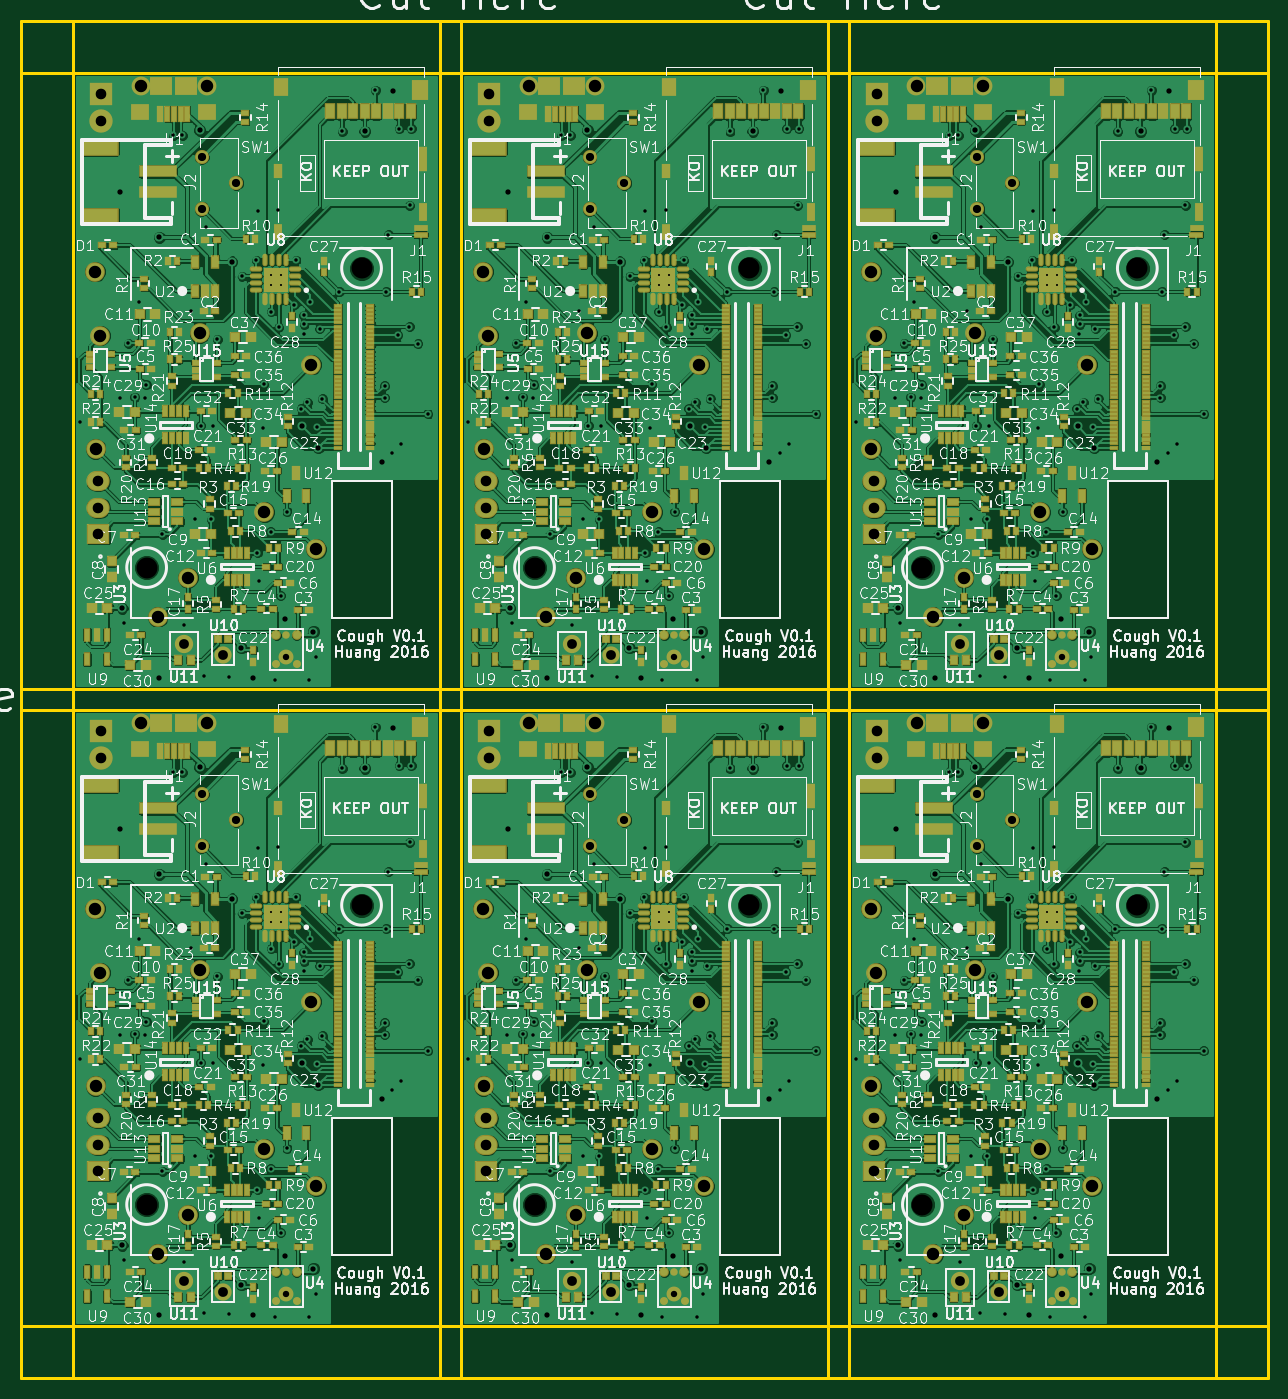
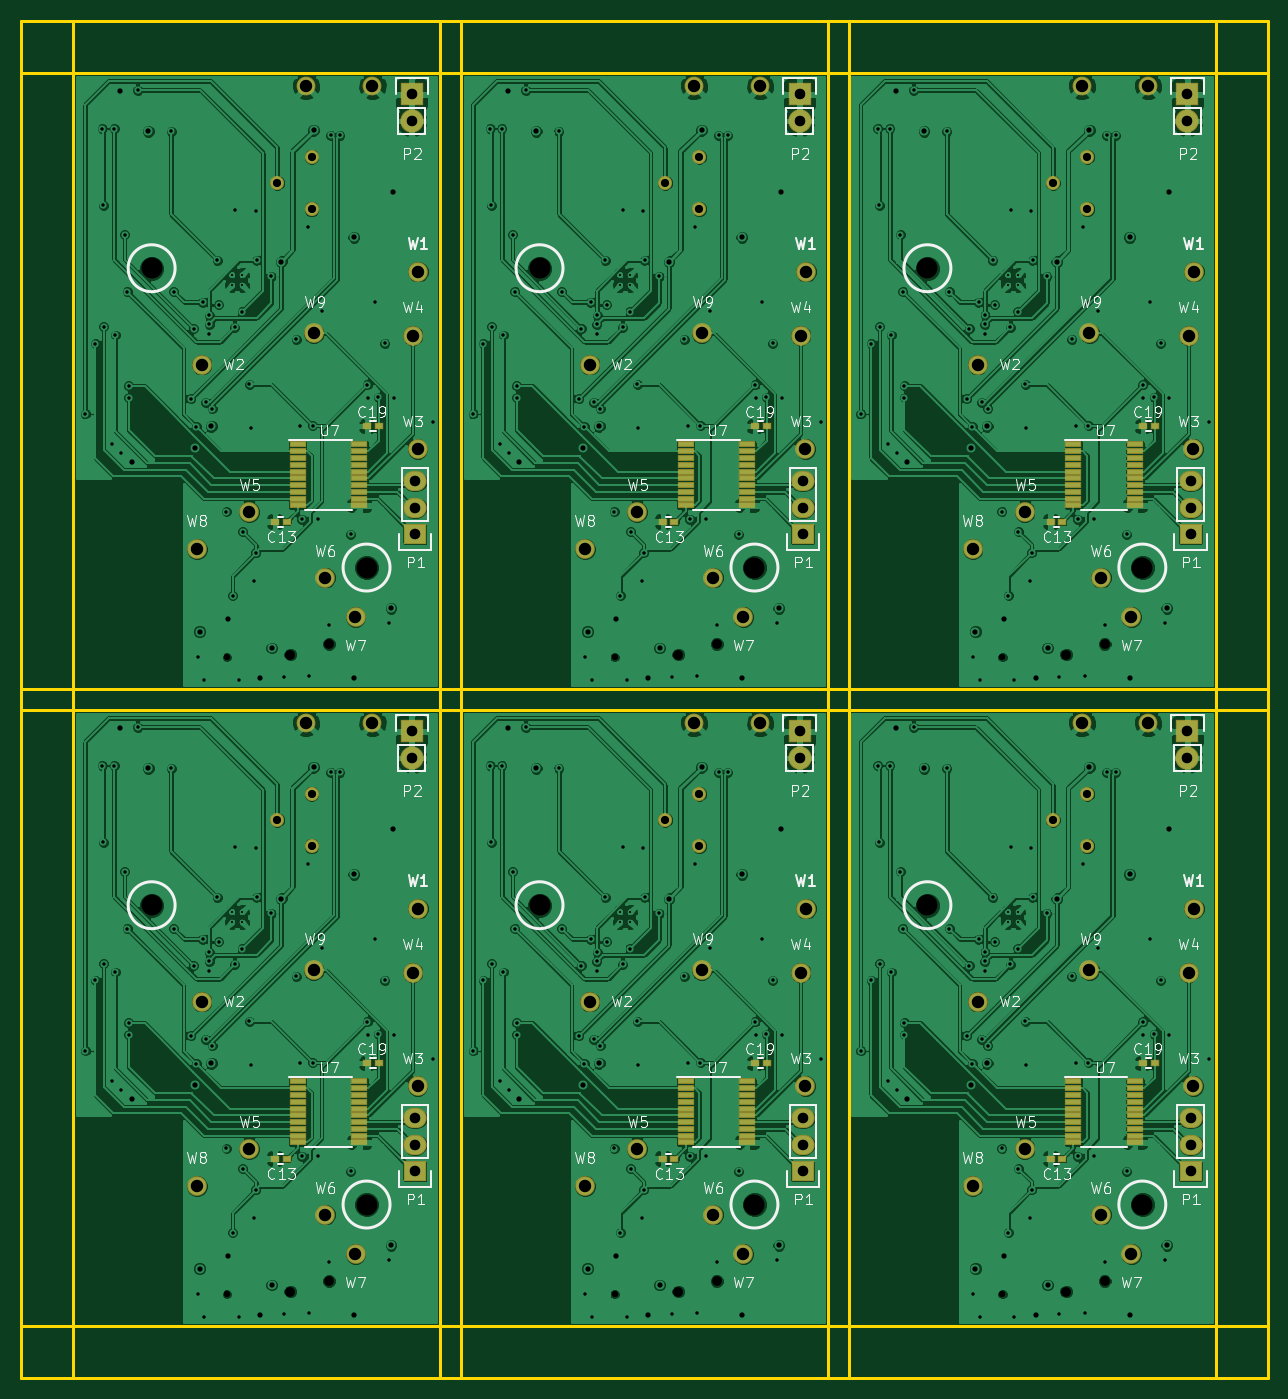
Circuit board: 10 layer files. Board 119.5 x 130.1 mm.
- bottom_copper: coughsense-panel-B.Cu.gbr (541170 bytes)
- bottom_mask: coughsense-panel-B.Mask.gbr (7167 bytes)
- bottom_silk: coughsense-panel-B.SilkS.gbr (53047 bytes)
- outline: coughsense-panel-Edge.Cuts.gbr (985 bytes)
- top_copper: coughsense-panel-F.Cu.gbr (1290208 bytes)
- top_mask: coughsense-panel-F.Mask.gbr (49228 bytes)
- top_silk: coughsense-panel-F.SilkS.gbr (484225 bytes)
- inner_copper: coughsense-panel-In1.Cu.gbr (412565 bytes)
- inner_copper: coughsense-panel-In2.Cu.gbr (447108 bytes)
- drill: coughsense-panel.drl (9146 bytes)

=== bottom_copper: coughsense-panel-B.Cu.gbr (541170 bytes, source omitted) ===
=== bottom_mask: coughsense-panel-B.Mask.gbr (7167 bytes, source omitted) ===
=== bottom_silk: coughsense-panel-B.SilkS.gbr (53047 bytes, source omitted) ===
=== outline: coughsense-panel-Edge.Cuts.gbr ===
G04 #@! TF.FileFunction,Profile,NP*
%FSLAX46Y46*%
G04 Gerber Fmt 4.6, Leading zero omitted, Abs format (unit mm)*
G04 Created by KiCad (PCBNEW 4.0.2+dfsg1-stable) date Mon 02 May 2016 01:19:17 PM EDT*
%MOMM*%
G01*
G04 APERTURE LIST*
%ADD10C,0.100000*%
%ADD11C,0.254000*%
G04 APERTURE END LIST*
D10*
D11*
X7700000Y-137810000D02*
X127237000Y-137810000D01*
X7700000Y-132810000D02*
X127237000Y-132810000D01*
X7700000Y-73755000D02*
X127237000Y-73755000D01*
X7700000Y-71755000D02*
X127237000Y-71755000D01*
X7700000Y-12700000D02*
X127237000Y-12700000D01*
X7700000Y-7700000D02*
X127237000Y-7700000D01*
X127237000Y-7700000D02*
X127237000Y-137810000D01*
X122237000Y-7700000D02*
X122237000Y-137810000D01*
X87058000Y-7700000D02*
X87058000Y-137810000D01*
X85058000Y-7700000D02*
X85058000Y-137810000D01*
X49879000Y-7700000D02*
X49879000Y-137810000D01*
X47879000Y-7700000D02*
X47879000Y-137810000D01*
X12700000Y-7700000D02*
X12700000Y-137810000D01*
X7700000Y-7700000D02*
X7700000Y-137810000D01*
M02*

=== top_copper: coughsense-panel-F.Cu.gbr (1290208 bytes, source omitted) ===
=== top_mask: coughsense-panel-F.Mask.gbr (49228 bytes, source omitted) ===
=== top_silk: coughsense-panel-F.SilkS.gbr (484225 bytes, source omitted) ===
=== inner_copper: coughsense-panel-In1.Cu.gbr (412565 bytes, source omitted) ===
=== inner_copper: coughsense-panel-In2.Cu.gbr (447108 bytes, source omitted) ===
=== drill: coughsense-panel.drl (9146 bytes, source omitted) ===
